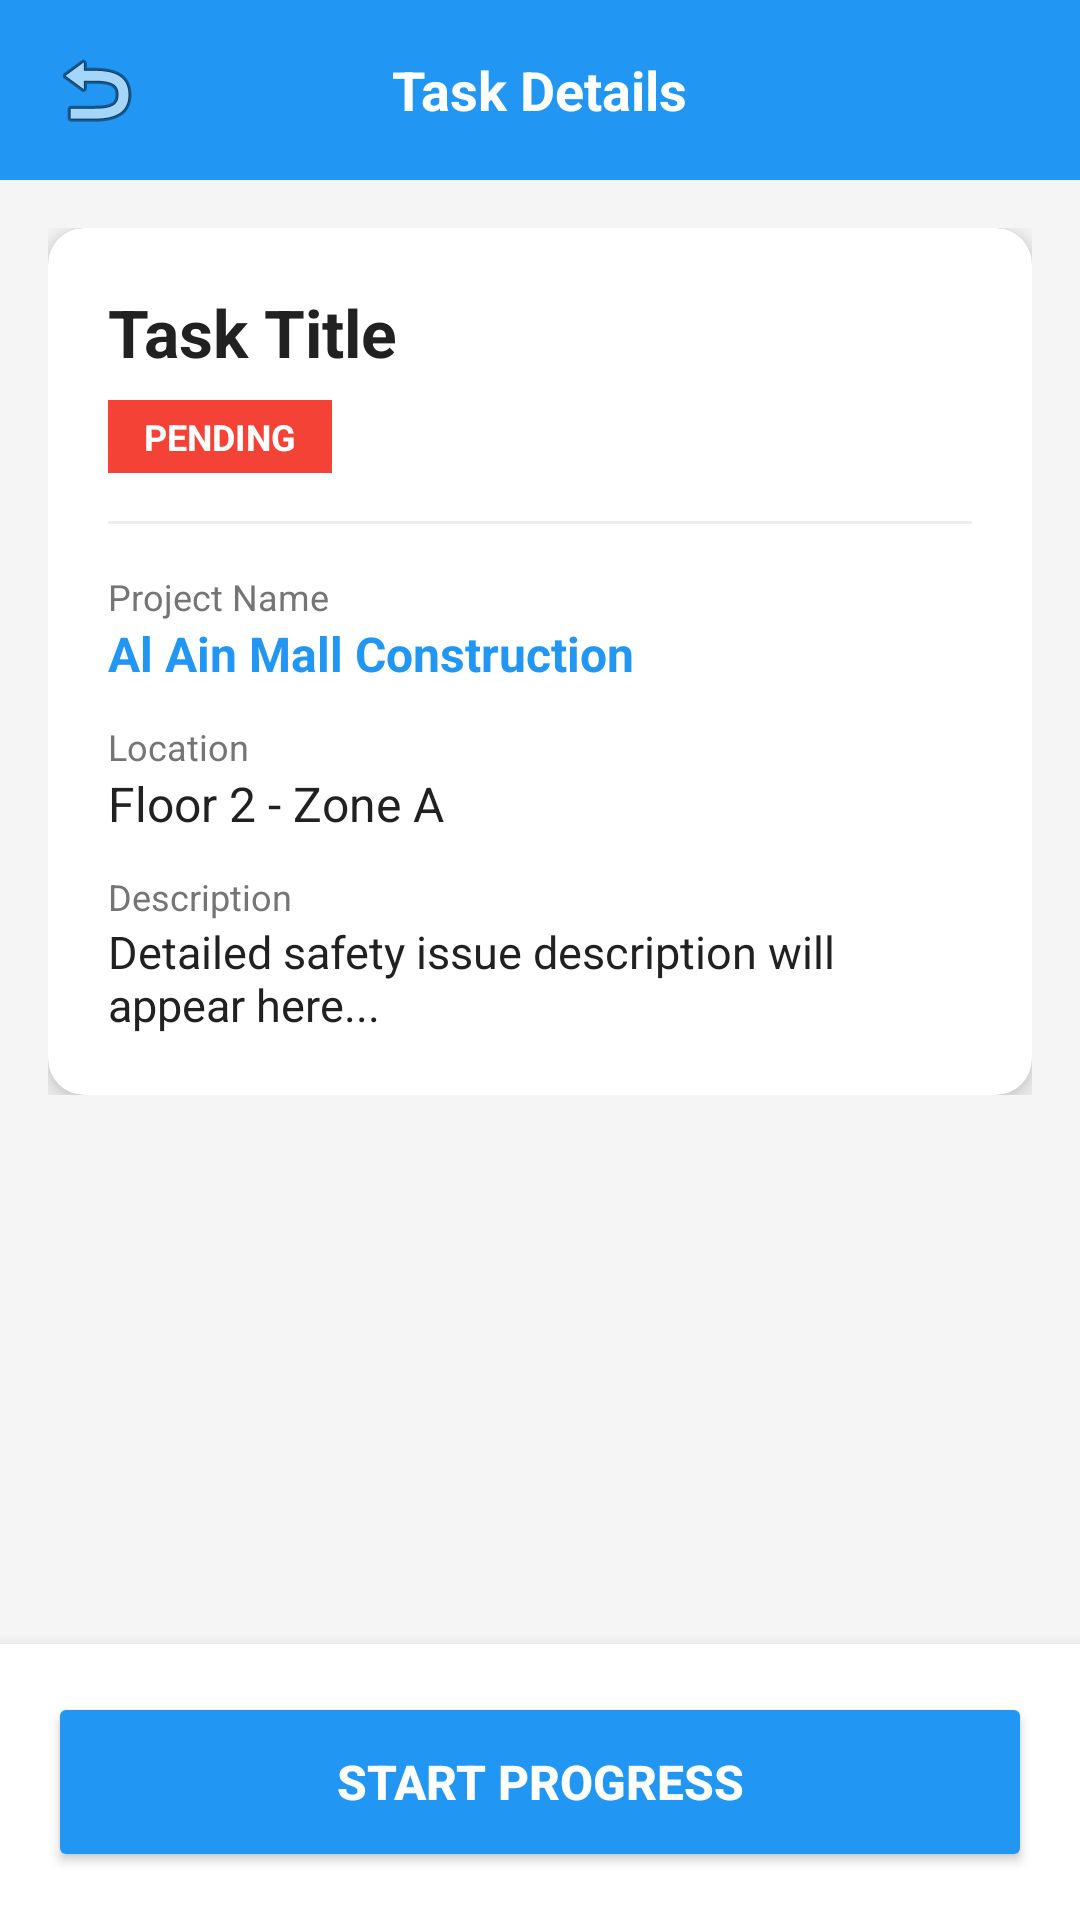

Write the Android layout XML for this screen, with the resource values it uses.
<!-- AndroidManifest.xml: application theme Theme.AppCompat.Light.NoActionBar -->
<!-- res/layout/activity_task_details.xml -->
<?xml version="1.0" encoding="utf-8"?>
<LinearLayout xmlns:android="http://schemas.android.com/apk/res/android"
    xmlns:app="http://schemas.android.com/apk/res-auto"
    android:layout_width="match_parent"
    android:layout_height="match_parent"
    android:background="@color/light_grey"
    android:orientation="vertical">

    <RelativeLayout
        android:layout_width="match_parent"
        android:layout_height="60dp"
        android:background="@color/primary_blue"
        android:paddingHorizontal="16dp">

        <ImageView
            android:id="@+id/btnBack"
            android:layout_width="32dp"
            android:layout_height="32dp"
            android:layout_centerVertical="true"
            android:src="@android:drawable/ic_menu_revert"
            android:contentDescription="Back" />

        <TextView
            android:layout_width="wrap_content"
            android:layout_height="wrap_content"
            android:layout_centerInParent="true"
            android:text="Task Details"
            android:textColor="@color/white"
            android:textSize="18sp"
            android:textStyle="bold" />
    </RelativeLayout>

    <ScrollView
        android:layout_width="match_parent"
        android:layout_height="0dp"
        android:layout_weight="1">

        <LinearLayout
            android:layout_width="match_parent"
            android:layout_height="wrap_content"
            android:orientation="vertical"
            android:padding="16dp">

            <androidx.cardview.widget.CardView
                android:layout_width="match_parent"
                android:layout_height="wrap_content"
                app:cardCornerRadius="12dp"
                app:cardElevation="4dp">

                <LinearLayout
                    android:layout_width="match_parent"
                    android:layout_height="wrap_content"
                    android:orientation="vertical"
                    android:padding="20dp">

                    <TextView
                        android:id="@+id/tvDetailTitle"
                        android:layout_width="match_parent"
                        android:layout_height="wrap_content"
                        android:text="Task Title"
                        android:textColor="@color/dark_grey"
                        android:textSize="22sp"
                        android:textStyle="bold" />

                    <TextView
                        android:id="@+id/tvDetailStatus"
                        android:layout_width="wrap_content"
                        android:layout_height="wrap_content"
                        android:layout_marginTop="8dp"
                        android:background="@color/primary_red"
                        android:paddingHorizontal="12dp"
                        android:paddingVertical="4dp"
                        android:text="PENDING"
                        android:textColor="@color/white"
                        android:textSize="12sp"
                        android:textStyle="bold" />

                    <View
                        android:layout_width="match_parent"
                        android:layout_height="1dp"
                        android:layout_marginVertical="16dp"
                        android:background="#EEEEEE" />

                    <TextView
                        android:layout_width="wrap_content"
                        android:layout_height="wrap_content"
                        android:text="Project Name"
                        android:textColor="@color/hint_text"
                        android:textSize="12sp" />

                    <TextView
                        android:id="@+id/tvDetailProject"
                        android:layout_width="match_parent"
                        android:layout_height="wrap_content"
                        android:text="Al Ain Mall Construction"
                        android:textColor="@color/primary_blue"
                        android:textSize="16sp"
                        android:textStyle="bold" />

                    <TextView
                        android:layout_width="wrap_content"
                        android:layout_height="wrap_content"
                        android:layout_marginTop="12dp"
                        android:text="Location"
                        android:textColor="@color/hint_text"
                        android:textSize="12sp" />

                    <TextView
                        android:id="@+id/tvDetailLocation"
                        android:layout_width="match_parent"
                        android:layout_height="wrap_content"
                        android:text="Floor 2 - Zone A"
                        android:textColor="@color/dark_grey"
                        android:textSize="16sp" />

                    <TextView
                        android:layout_width="wrap_content"
                        android:layout_height="wrap_content"
                        android:layout_marginTop="12dp"
                        android:text="Description"
                        android:textColor="@color/hint_text"
                        android:textSize="12sp" />

                    <TextView
                        android:id="@+id/tvDetailDesc"
                        android:layout_width="match_parent"
                        android:layout_height="wrap_content"
                        android:text="Detailed safety issue description will appear here..."
                        android:textColor="@color/dark_grey"
                        android:textSize="15sp" />

                </LinearLayout>
            </androidx.cardview.widget.CardView>

        </LinearLayout>
    </ScrollView>

    <LinearLayout
        android:layout_width="match_parent"
        android:layout_height="wrap_content"
        android:background="@color/white"
        android:elevation="8dp"
        android:padding="16dp">

        <Button
            android:id="@+id/btnMainAction"
            android:layout_width="match_parent"
            android:layout_height="60dp"
            android:backgroundTint="@color/primary_blue"
            android:text="START PROGRESS"
            android:textColor="@color/white"
            android:textSize="16sp"
            android:textStyle="bold" />
    </LinearLayout>

</LinearLayout>
<!-- resources referenced by this layout -->
<resources>
  <color name="dark_grey">#212121</color>
  <color name="hint_text">#757575</color>
  <color name="light_grey">#F5F5F5</color>
  <color name="primary_blue">#2196F3</color>
  <color name="primary_red">#F44336</color>
  <color name="white">#FFFFFFFF</color>
</resources>
